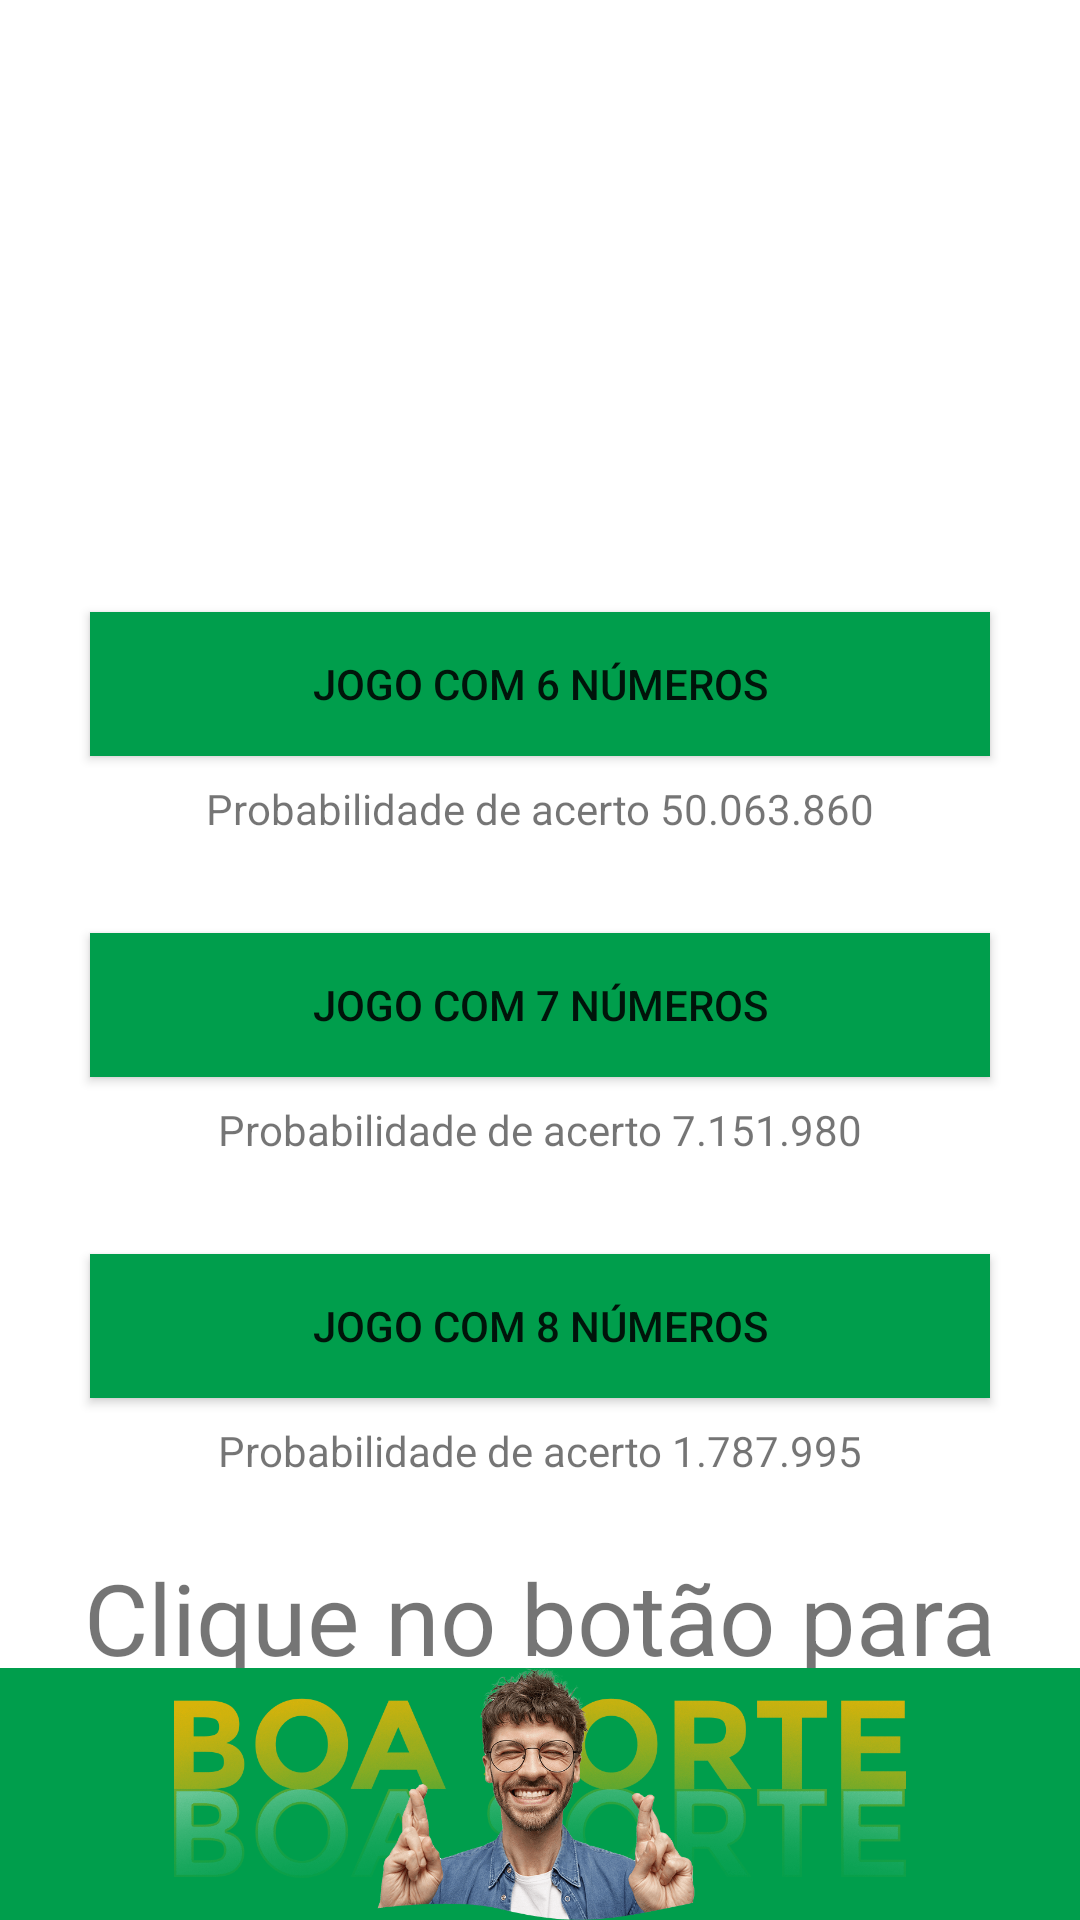

Here is an Android app screen rendered from its layout file. Give the layout XML and the strings, colors and styles it references.
<!-- AndroidManifest.xml: application theme Theme.SimuladorJogos -->
<!-- res/layout/activity_mega_sena.xml -->
<?xml version="1.0" encoding="utf-8"?>
<androidx.constraintlayout.widget.ConstraintLayout xmlns:android="http://schemas.android.com/apk/res/android"
    xmlns:app="http://schemas.android.com/apk/res-auto"
    xmlns:tools="http://schemas.android.com/tools"
    android:layout_width="match_parent"
    android:layout_height="match_parent"
    tools:context=".MegaSenaActivity">

    <ImageView
        android:id="@+id/imageView"
        android:layout_width="0dp"
        android:layout_height="160dp"
        android:layout_marginTop="24dp"
        app:layout_constraintEnd_toEndOf="parent"
        app:layout_constraintHorizontal_bias="1.0"
        app:layout_constraintStart_toStartOf="parent"
        app:layout_constraintTop_toTopOf="parent"
        app:srcCompat="@drawable/megasena" />

    <Button
        android:id="@+id/btn_seis"
        android:layout_width="300dp"
        android:layout_height="wrap_content"
        android:layout_marginTop="20dp"
        android:background="@color/mega"
        android:text="Jogo com 6 números"
        app:backgroundTint="@null"
        android:onClick="sorteioseis"
        app:layout_constraintEnd_toEndOf="parent"
        app:layout_constraintHorizontal_bias="0.502"
        app:layout_constraintStart_toStartOf="parent"
        app:layout_constraintTop_toBottomOf="@+id/imageView" />

    <Button
        android:id="@+id/btn_sete"
        android:layout_width="300dp"
        android:layout_height="wrap_content"
        android:layout_marginTop="32dp"
        android:background="@color/mega"
        android:text="Jogo com 7 números"
        app:backgroundTint="@null"
        android:onClick="sorteiosete"
        app:layout_constraintEnd_toEndOf="parent"
        app:layout_constraintHorizontal_bias="0.502"
        app:layout_constraintStart_toStartOf="parent"
        app:layout_constraintTop_toBottomOf="@+id/textView" />

    <Button
        android:id="@+id/btn_oito"
        android:layout_width="300dp"
        android:layout_height="wrap_content"
        android:layout_marginTop="32dp"
        android:background="@color/mega"
        android:text="Jogo com 8 números"
        app:backgroundTint="@null"
        android:onClick="sorteiooito"
        app:layout_constraintEnd_toEndOf="parent"
        app:layout_constraintStart_toStartOf="parent"
        app:layout_constraintTop_toBottomOf="@+id/textView3" />

    <TextView
        android:id="@+id/textView"
        android:layout_width="0dp"
        android:layout_height="wrap_content"
        android:layout_marginTop="8dp"
        android:text="Probabilidade de acerto 50.063.860"
        android:textAlignment="center"
        app:layout_constraintEnd_toEndOf="parent"
        app:layout_constraintStart_toStartOf="parent"
        app:layout_constraintTop_toBottomOf="@+id/btn_seis" />

    <TextView
        android:id="@+id/textView3"
        android:layout_width="0dp"
        android:layout_height="wrap_content"
        android:layout_marginTop="8dp"
        android:text="Probabilidade de acerto 7.151.980"
        android:textAlignment="center"
        app:layout_constraintEnd_toEndOf="parent"
        app:layout_constraintStart_toStartOf="parent"
        app:layout_constraintTop_toBottomOf="@+id/btn_sete" />

    <TextView
        android:id="@+id/textView4"
        android:layout_width="0dp"
        android:layout_height="wrap_content"
        android:layout_marginTop="8dp"
        android:text="Probabilidade de acerto 1.787.995"
        android:textAlignment="center"
        app:layout_constraintEnd_toEndOf="parent"
        app:layout_constraintStart_toStartOf="parent"
        app:layout_constraintTop_toBottomOf="@+id/btn_oito" />

    <TextView
        android:id="@+id/txt_resultado"
        android:layout_width="0dp"
        android:layout_height="wrap_content"
        android:layout_marginStart="16dp"
        android:layout_marginTop="24dp"
        android:layout_marginEnd="16dp"
        android:text="Clique no botão para gerar os números..."
        android:textAlignment="center"
        android:textSize="33sp"
        app:layout_constraintEnd_toEndOf="parent"
        app:layout_constraintHorizontal_bias="0.498"
        app:layout_constraintStart_toStartOf="parent"
        app:layout_constraintTop_toBottomOf="@+id/textView4" />

    <ImageView
        android:id="@+id/imageView6"
        android:layout_width="wrap_content"
        android:layout_height="84dp"
        app:layout_constraintBottom_toBottomOf="parent"
        app:layout_constraintEnd_toEndOf="parent"
        app:layout_constraintStart_toStartOf="parent"
        android:background="@color/mega"
        app:srcCompat="@drawable/boasorte" />

</androidx.constraintlayout.widget.ConstraintLayout>
<!-- resources referenced by this layout -->
<resources>
  <color name="mega">#009e4c</color>
  <!-- drawable boasorte: png bitmap (drawable, 142636 bytes) -->
  <style name="Theme.SimuladorJogos" parent="Theme.MaterialComponents.DayNight.NoActionBar">
          
          <item name="colorPrimary">@color/sorte_black</item>
          <item name="colorPrimaryVariant">@color/sorte_black</item>
          <item name="colorOnPrimary">@color/white</item>
          
          <item name="colorSecondary">@color/sorte_black</item>
          <item name="colorSecondaryVariant">@color/sorte</item>
          <item name="colorOnSecondary">@color/white</item>
          
          <item name="android:statusBarColor" tools:targetApi="l">?attr/colorPrimaryVariant</item>
          
      </style>
  <color name="sorte_black">#060a09</color>
  <color name="white">#FFFFFFFF</color>
  <color name="sorte">#79f12a</color>
</resources>
